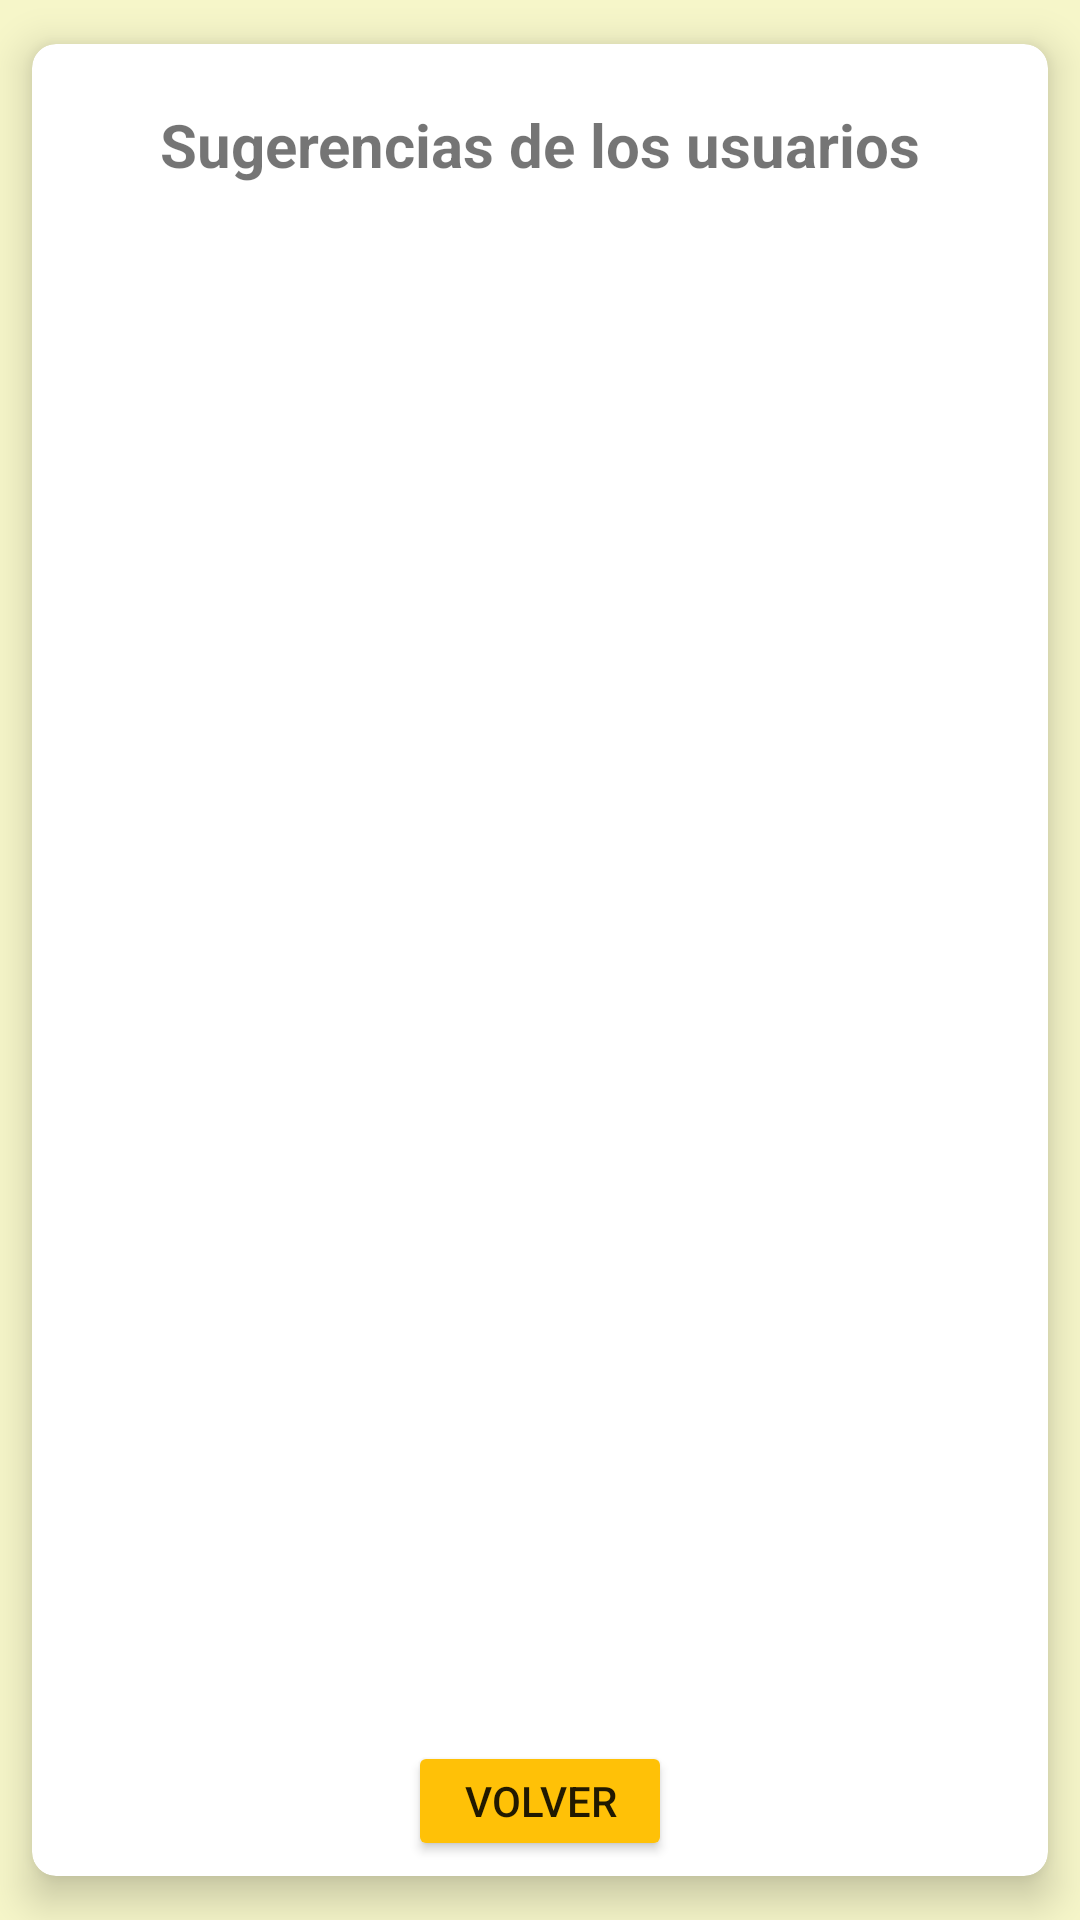

The Android layout XML behind this screen, and the referenced resources:
<!-- AndroidManifest.xml: application theme Theme.ProyectoFinal -->
<!-- res/layout/activity_sugerencias_admin.xml -->
<?xml version="1.0" encoding="utf-8"?>
<androidx.constraintlayout.widget.ConstraintLayout xmlns:android="http://schemas.android.com/apk/res/android"
    xmlns:app="http://schemas.android.com/apk/res-auto"
    xmlns:tools="http://schemas.android.com/tools"
    android:layout_width="match_parent"
    android:layout_height="match_parent"
    android:background="@color/color1"
    tools:context=".view.SugerenciasAdminActivity">

    <androidx.cardview.widget.CardView
        android:layout_width="match_parent"
        android:layout_height="match_parent"
        app:cardCornerRadius="8dp"
        app:cardElevation="8dp"
        app:cardUseCompatPadding="true">

        <androidx.constraintlayout.widget.ConstraintLayout
            android:layout_width="match_parent"
            android:layout_height="match_parent">

            <TextView
                android:id="@+id/textView10"
                android:layout_width="wrap_content"
                android:layout_height="wrap_content"
                android:layout_marginTop="20dp"
                android:text="Sugerencias de los usuarios"
                android:textSize="20sp"
                android:textStyle="bold"
                app:layout_constraintEnd_toEndOf="parent"
                app:layout_constraintHorizontal_bias="0.5"
                app:layout_constraintStart_toStartOf="parent"
                app:layout_constraintTop_toTopOf="parent" />

            <androidx.recyclerview.widget.RecyclerView
                android:id="@+id/rvSugsAdmin"
                android:layout_width="0dp"
                android:layout_height="0dp"
                app:layout_constraintBottom_toTopOf="@+id/btVolverSugsAdmin"
                app:layout_constraintEnd_toEndOf="parent"
                app:layout_constraintStart_toStartOf="parent"
                app:layout_constraintTop_toBottomOf="@+id/textView10" />

            <Button
                android:id="@+id/btVolverSugsAdmin"
                android:layout_width="wrap_content"
                android:layout_height="40dp"
                android:layout_marginBottom="5dp"
                android:backgroundTint="#FFC107"
                android:text="Volver"
                app:layout_constraintBottom_toBottomOf="parent"
                app:layout_constraintEnd_toEndOf="parent"
                app:layout_constraintHorizontal_bias="0.5"
                app:layout_constraintStart_toStartOf="parent" />
        </androidx.constraintlayout.widget.ConstraintLayout>
    </androidx.cardview.widget.CardView>
</androidx.constraintlayout.widget.ConstraintLayout>
<!-- resources referenced by this layout -->
<resources>
  <color name="color1">#F6F6C9</color>
  <style name="Theme.ProyectoFinal" parent="Theme.MaterialComponents.DayNight.DarkActionBar">
          
          <item name="colorPrimary">@color/purple_500</item>
          <item name="colorPrimaryVariant">@color/purple_700</item>
          <item name="colorOnPrimary">@color/white</item>
          
          <item name="colorSecondary">@color/teal_200</item>
          <item name="colorSecondaryVariant">@color/teal_700</item>
          <item name="colorOnSecondary">@color/black</item>
          
          <item name="android:statusBarColor">?attr/colorPrimaryVariant</item>
          
      </style>
  <color name="purple_500">#FF6200EE</color>
  <color name="purple_700">#FF3700B3</color>
  <color name="white">#FFFFFFFF</color>
  <color name="teal_200">#FF03DAC5</color>
  <color name="teal_700">#FF018786</color>
  <color name="black">#FF000000</color>
</resources>
